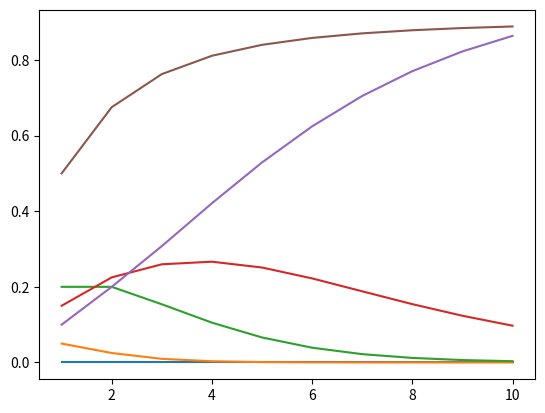

The script that saved this image:
'''

[redacted]
    Title: Q1 Generate a data set of length 100 and
    plot the cor- responding graphs for P(hi|d1,...,dN) and P(DN+1=lime|d1,...,dN)

'''

import random as rand
import matplotlib.pyplot as plt

def P(x):
    '''
    :param x: Hypothesis of candy bags
    :return: Graph plot of all hypothesis
    '''
    post = [0.1, 0.2, 0.4, 0.2, 0.1]
    hypothesis1 = []
    hypothesis2 = []
    hypothesis3 = []
    hypothesis4 = []
    hypothesis5 = []
    alpha = 1
    train = []
    for hype in range(10):
        new_list = []
        train.append(alpha)
        for i in range(len(x)):

            cherry = x[i].count('Lime')
            new_list.append((((alpha * cherry) / len(x[i])) * post[i]))
        alpha = 1 / sum(new_list)
        post = new_list

        hypothesis1.append(new_list[0])
        hypothesis2.append(new_list[1])
        hypothesis3.append(new_list[2])
        hypothesis4.append(new_list[3])
        hypothesis5.append(new_list[4])

    number_of_obs=list(range(1,11))

    #Plotting
    plt.plot(number_of_obs, hypothesis1)
    plt.plot(number_of_obs, hypothesis2)
    plt.plot(number_of_obs, hypothesis3)
    plt.plot(number_of_obs, hypothesis4)
    plt.plot(number_of_obs, hypothesis5)
    plt.show()
    pred(x, post)

def pred(x,post):
    '''
    :param x: Hypothesis of candy bags
    :param post: P(h/D) probabilities
    :return: predicted output along with graph plot
    '''
    pred_output= []
    post=[0.1, 0.2, 0.4, 0.2, 0.1]
    for j in range(10):
        list = []
        for i in range(len(x)):
            lime = x[i].count("Lime")
            len_lime=(lime / len(x[i]))
            formula=(len_lime) * post[i]
            list.append(formula)
        pred_output.append(1-sum(list))
        post = list
    print(pred_output)
    plt.plot([1,2,3,4,5,6,7,8,9,10], pred_output)
    plt.show()

def main():
    '''

    :return: Create hypothesis and call probability function
    '''
    h1 = ['Cherry'] * 100
    h2 = ['Cherry'] * 75 + ['Lime'] * 25
    h3 = ['Cherry'] * 50 + ['Lime'] * 50
    h4 = ['Cherry'] * 25 + ['Lime'] * 75
    h5 = ['Lime'] * 100
    rand.shuffle(h2)
    rand.shuffle(h3)
    rand.shuffle(h4)
    hypothesis = [h1,h2,h3,h4,h5]
    P(hypothesis)

if __name__ == '__main__':
    main()